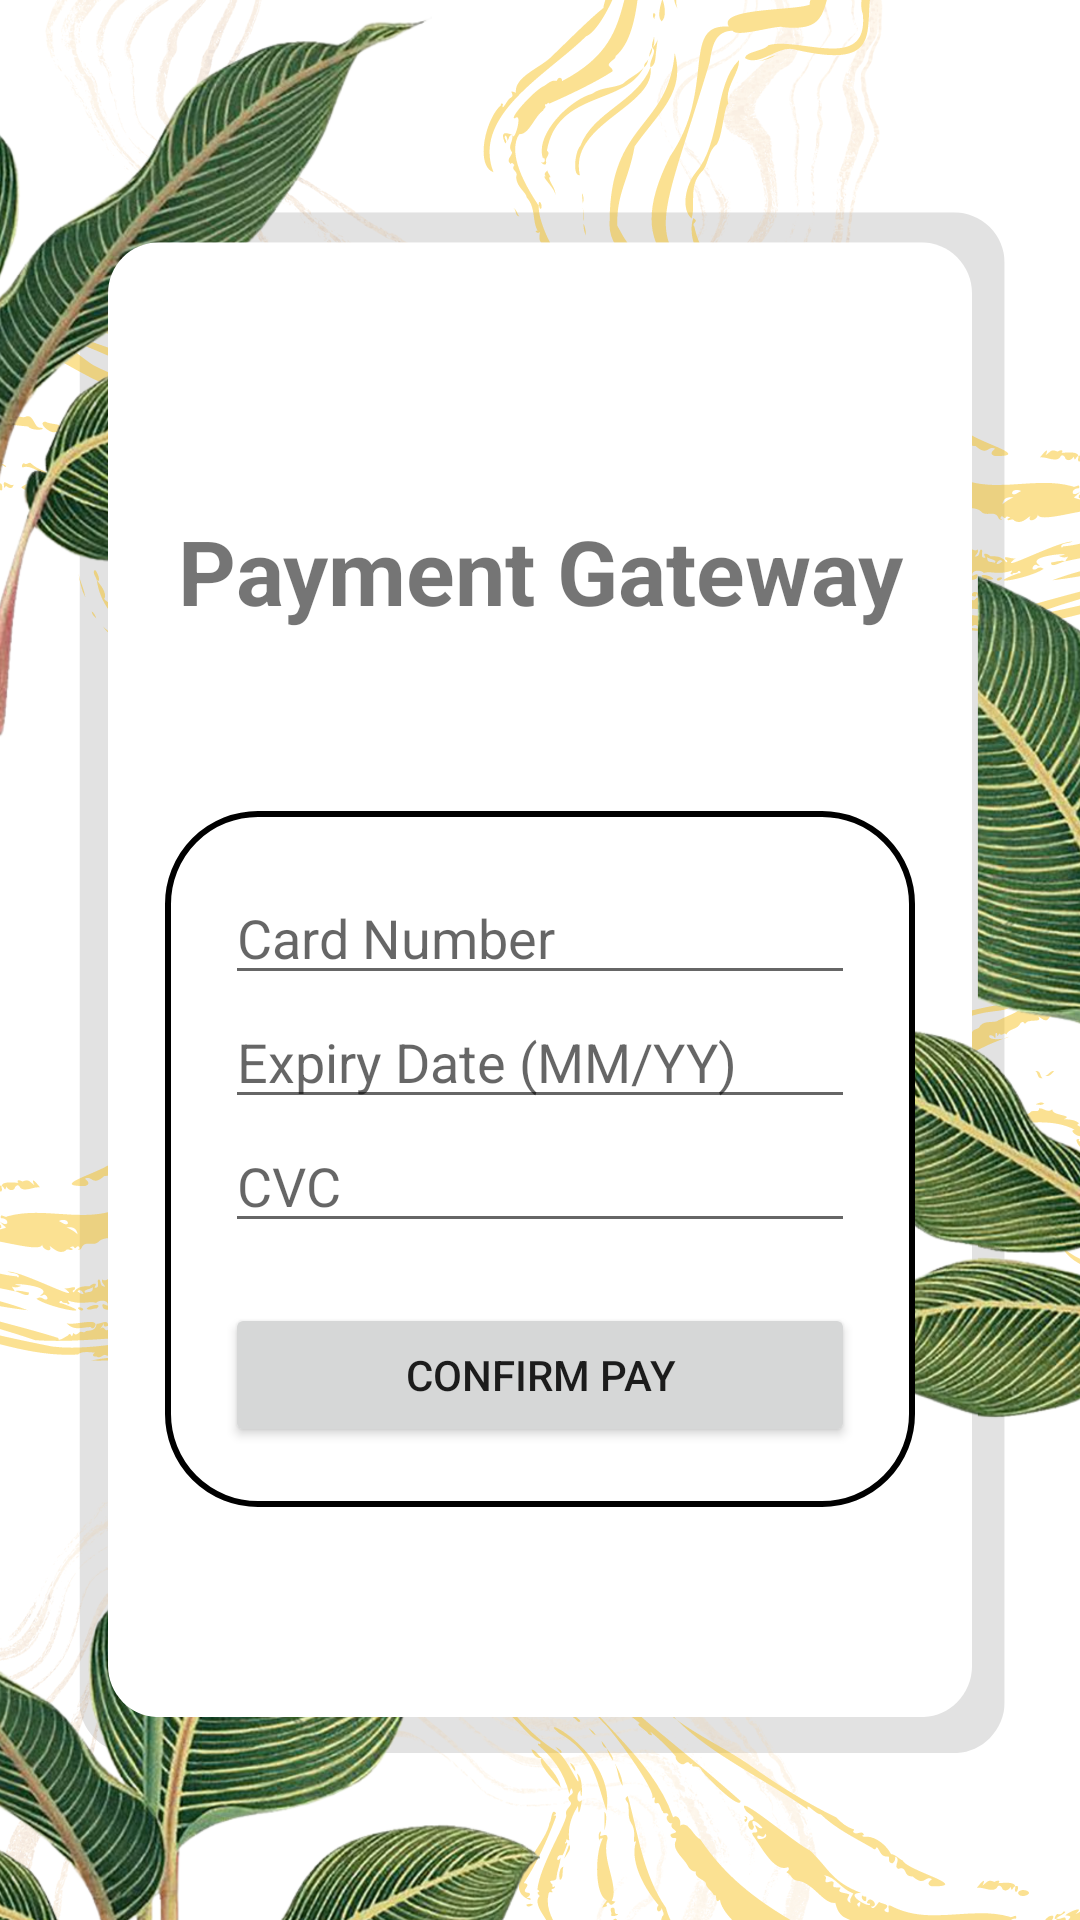

The Android layout XML behind this screen, and the referenced resources:
<!-- AndroidManifest.xml: application theme Theme.LIVO -->
<!-- res/layout/activity_payment.xml -->
<?xml version="1.0" encoding="utf-8"?>
<LinearLayout xmlns:android="http://schemas.android.com/apk/res/android"
    android:layout_width="match_parent"
    android:layout_height="match_parent"
    xmlns:tools="http://schemas.android.com/tools"
    android:orientation="vertical"
    android:background="@drawable/bgc"
    android:padding="20dp"
    tools:context=".customer.Products.paymentActivity">

    <TextView
        android:layout_width="match_parent"
        android:layout_height="wrap_content"
        android:text="Payment Gateway"
        android:textSize="30dp"
        android:textStyle="bold"
        android:layout_marginTop="150dp"
        android:textAlignment="center"
        />

    <LinearLayout
        android:layout_width="250dp"
        android:background="@drawable/black_border_box"
        android:padding="20dp"
        android:layout_marginTop="60dp"
        android:layout_gravity="center"
        android:layout_height="wrap_content"
        android:orientation="vertical">
        <EditText
            android:id="@+id/card_number"
            android:layout_width="match_parent"
            android:layout_height="wrap_content"
            android:hint="Card Number"
            android:inputType="number" />

        <EditText
            android:id="@+id/card_expiry"
            android:layout_width="match_parent"
            android:layout_height="wrap_content"
            android:hint="Expiry Date (MM/YY)"
            android:inputType="text" />

        <EditText
            android:id="@+id/card_cvc"
            android:layout_width="match_parent"
            android:layout_height="wrap_content"
            android:hint="CVC"
            android:inputType="numberPassword" />

        <Button
            android:id="@+id/pay_button"
            android:layout_width="match_parent"
            android:layout_height="wrap_content"
            android:text="Confirm Pay"
            android:layout_marginTop="20dp" />
    </LinearLayout>

</LinearLayout>
<!-- resources referenced by this layout -->
<resources>
  <!-- drawable bgc: png bitmap (drawable, 830831 bytes) -->
  <!-- drawable black_border_box (drawable) -->
  <?xml version="1.0" encoding="utf-8"?>
  <shape xmlns:android="http://schemas.android.com/apk/res/android">
      <solid
          android:color="@color/white">
  
      </solid>
      <stroke
          android:width="2dp"
          android:color="@color/black"/>
      <corners
          android:radius="30dp"/>
  </shape>
  <style name="Theme.LIVO" parent="Base.Theme.LIVO" />
  <color name="white">#FFFFFFFF</color>
  <color name="black">#FF000000</color>
  <style name="Base.Theme.LIVO" parent="Theme.MaterialComponents.DayNight.NoActionBar">
          
          <item name="colorPrimary">@color/black</item>
          <item name="colorPrimaryVariant">@color/gold</item>
          <item name="colorOnPrimary">@color/white</item>
          
      </style>
  <color name="gold">#f6ba02</color>
</resources>
